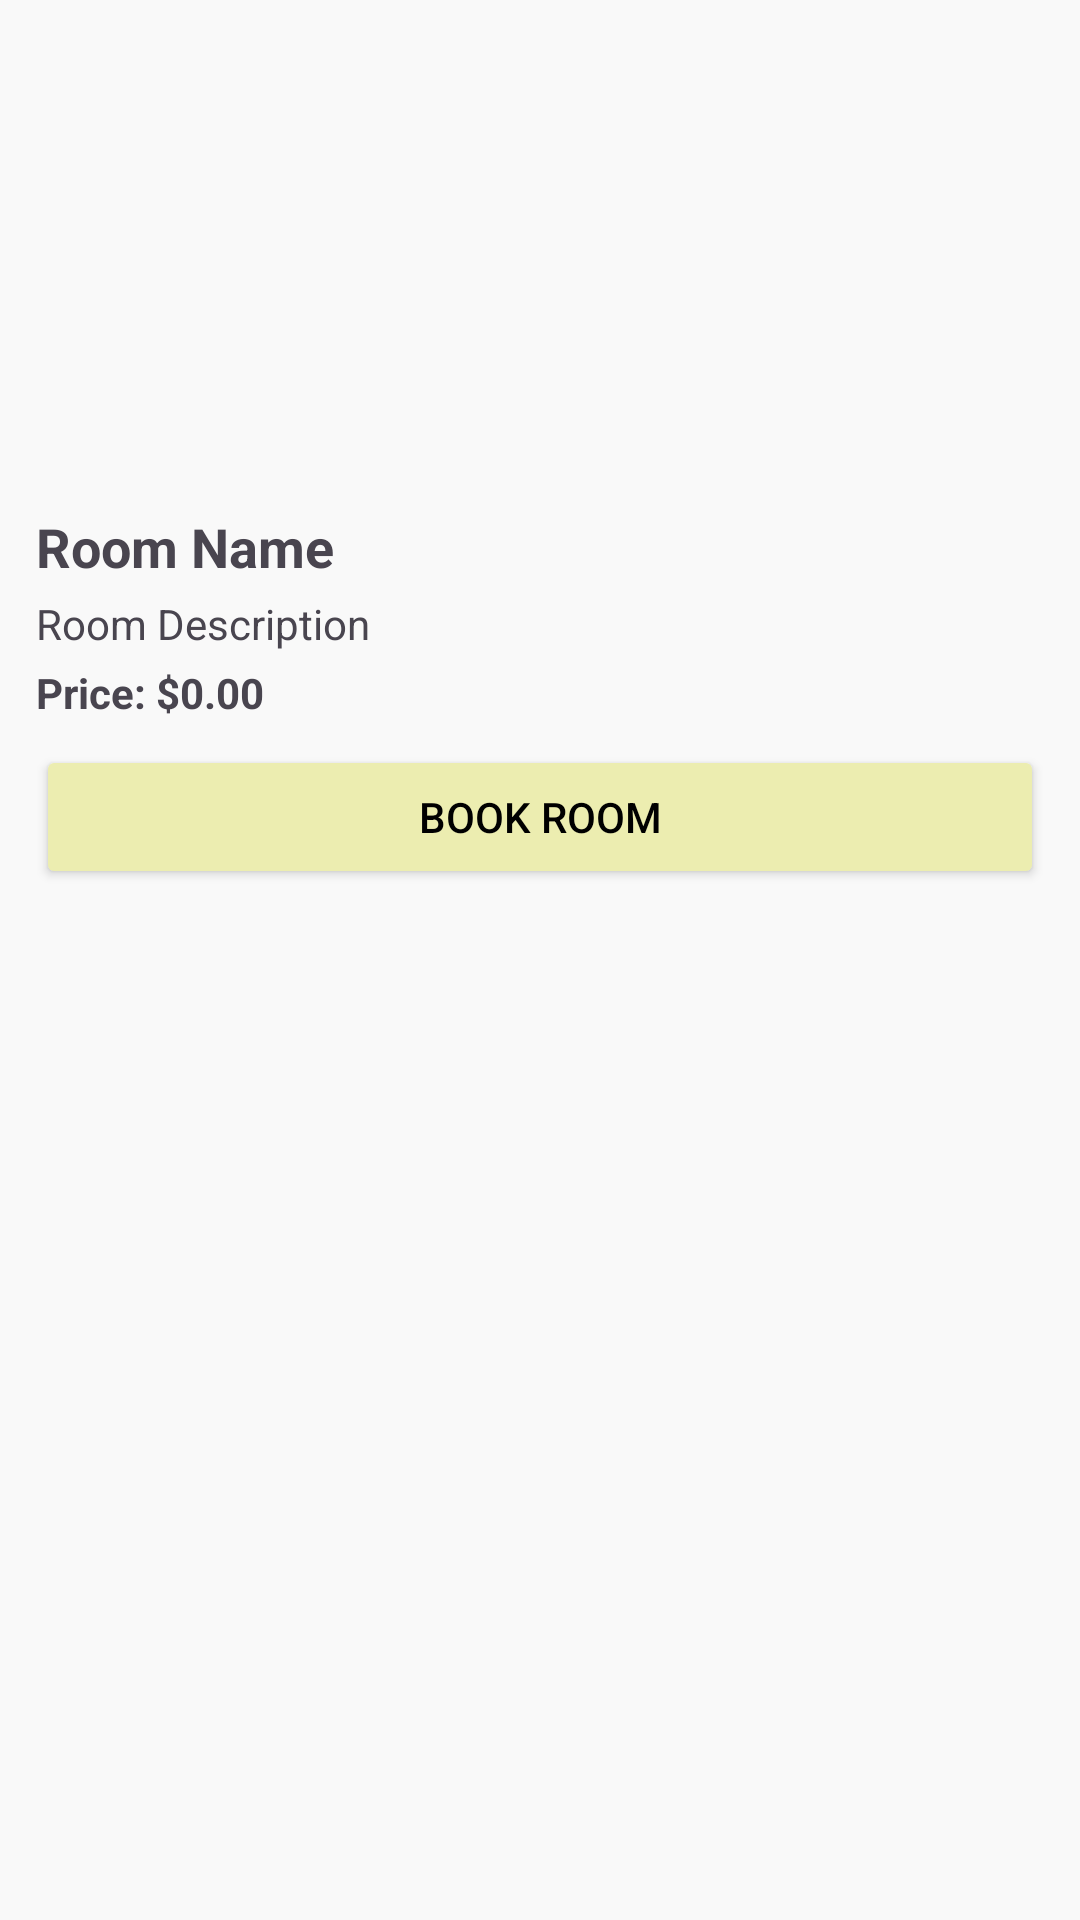

Reconstruct the res/layout file that produces this screen, plus the resources it refers to.
<!-- AndroidManifest.xml: application theme Theme.LuxeVistaResortFinal -->
<!-- res/layout/room_list_item.xml -->
<LinearLayout xmlns:android="http://schemas.android.com/apk/res/android"
    android:orientation="vertical"
    android:padding="12dp"
    android:background="#F9F9F9"
    android:layout_marginBottom="12dp"
    android:layout_width="match_parent"
    android:layout_height="wrap_content">

    <ImageView
        android:id="@+id/roomImageDisplay"
        android:layout_width="match_parent"
        android:layout_height="150dp"
        android:scaleType="centerCrop"
        android:src="@drawable/roomimage" />

    <TextView
        android:id="@+id/roomNameDisplay"
        android:layout_width="wrap_content"
        android:layout_height="wrap_content"
        android:text="Room Name"
        android:textStyle="bold"
        android:textSize="18sp"
        android:layout_marginTop="8dp" />

    <TextView
        android:id="@+id/roomDescriptionDisplay"
        android:layout_width="wrap_content"
        android:layout_height="wrap_content"
        android:text="Room Description"
        android:layout_marginTop="4dp" />

    <TextView
        android:id="@+id/roomPriceDisplay"
        android:layout_width="wrap_content"
        android:layout_height="wrap_content"
        android:text="Price: $0.00"
        android:textStyle="bold"
        android:layout_marginTop="4dp" />

    <Button
        android:id="@+id/bookRoomButtonDisplay"
        android:layout_width="match_parent"
        android:layout_height="wrap_content"
        android:backgroundTint="#ECEDB0"
        android:textColor="@color/black"
        android:text="Book Room"
        android:layout_marginTop="8dp" />


</LinearLayout>
<!-- resources referenced by this layout -->
<resources>
  <color name="black">#FF000000</color>
  <style name="Theme.LuxeVistaResortFinal" parent="Base.Theme.LuxeVistaResortFinal" />
  <style name="Base.Theme.LuxeVistaResortFinal" parent="Theme.Material3.DayNight.NoActionBar">
          
          
      </style>
</resources>
